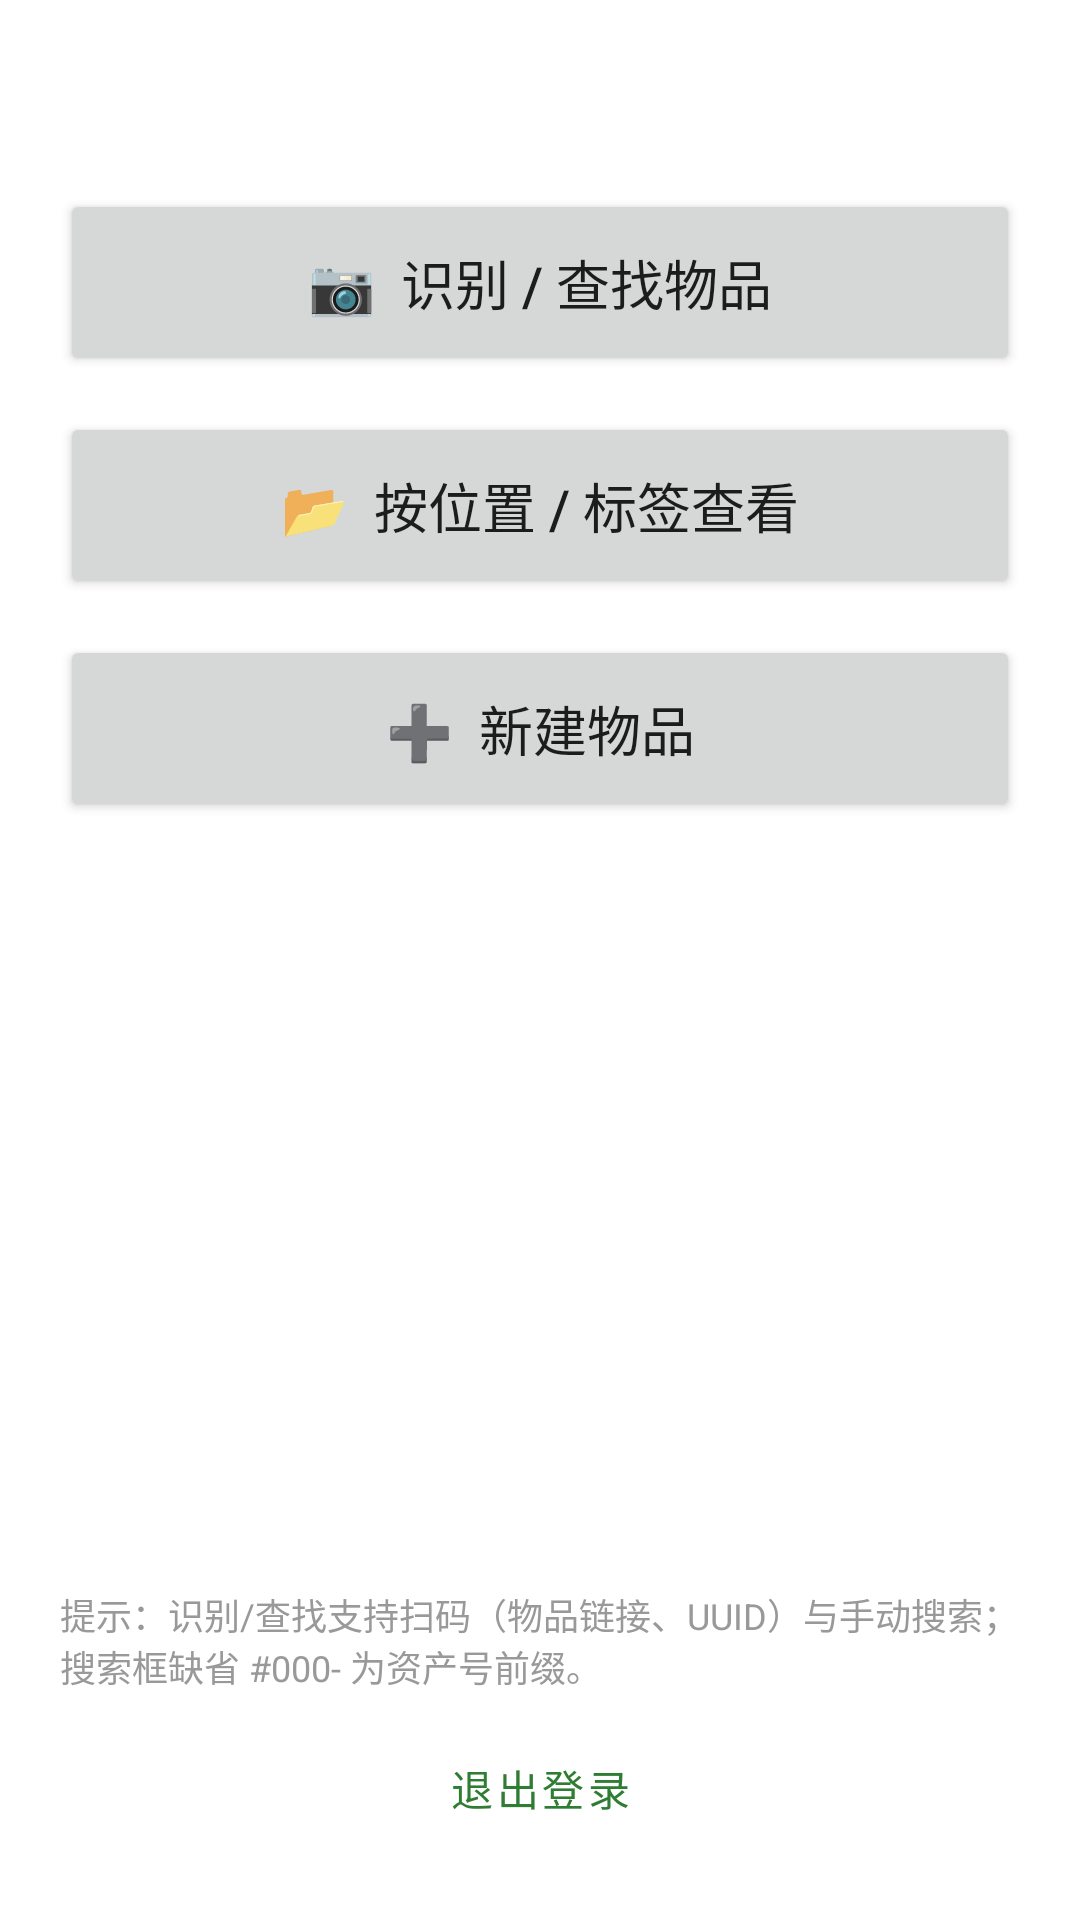

Layout XML and referenced resources for this Android screen:
<!-- AndroidManifest.xml: application theme Theme.Homebox -->
<!-- res/layout/activity_main.xml -->
<?xml version="1.0" encoding="utf-8"?>
<LinearLayout xmlns:android="http://schemas.android.com/apk/res/android"
    android:layout_width="match_parent" android:layout_height="match_parent"
    android:orientation="vertical" android:padding="20dp">

    <TextView
        android:id="@+id/tvServerInfo" android:layout_width="match_parent"
        android:layout_height="wrap_content" android:textSize="14sp"
        android:textColor="#666666" />

    <Button
        android:id="@+id/btnIdentify" android:layout_width="match_parent"
        android:layout_height="wrap_content" android:text="📷  识别 / 查找物品"
        android:textSize="18sp" android:layout_marginTop="24dp"
        android:padding="18dp" />

    <Button
        android:id="@+id/btnBrowse" android:layout_width="match_parent"
        android:layout_height="wrap_content" android:text="📂  按位置 / 标签查看"
        android:textSize="18sp" android:layout_marginTop="12dp"
        android:padding="18dp" />

    <Button
        android:id="@+id/btnCreate" android:layout_width="match_parent"
        android:layout_height="wrap_content" android:text="➕  新建物品"
        android:textSize="18sp" android:layout_marginTop="12dp"
        android:padding="18dp" />

    <View android:layout_width="match_parent" android:layout_height="0dp"
        android:layout_weight="1" />

    <TextView
        android:layout_width="match_parent" android:layout_height="wrap_content"
        android:text="提示：识别/查找支持扫码（物品链接、UUID）与手动搜索；搜索框缺省 #000- 为资产号前缀。"
        android:textSize="12sp" android:textColor="#999999" />

    <Button
        android:id="@+id/btnLogout" android:layout_width="match_parent"
        android:layout_height="wrap_content" android:text="退出登录"
        android:layout_marginTop="8dp" style="@style/Widget.MaterialComponents.Button.TextButton" />
</LinearLayout>
<!-- resources referenced by this layout -->
<resources>
  <style name="Theme.Homebox" parent="Theme.MaterialComponents.Light.DarkActionBar">
          <item name="colorPrimary">#2E7D32</item>
          <item name="colorPrimaryVariant">#1B5E20</item>
          <item name="colorOnPrimary">#FFFFFF</item>
          <item name="colorSecondary">#43A047</item>
          <item name="android:statusBarColor">#1B5E20</item>
      </style>
</resources>
